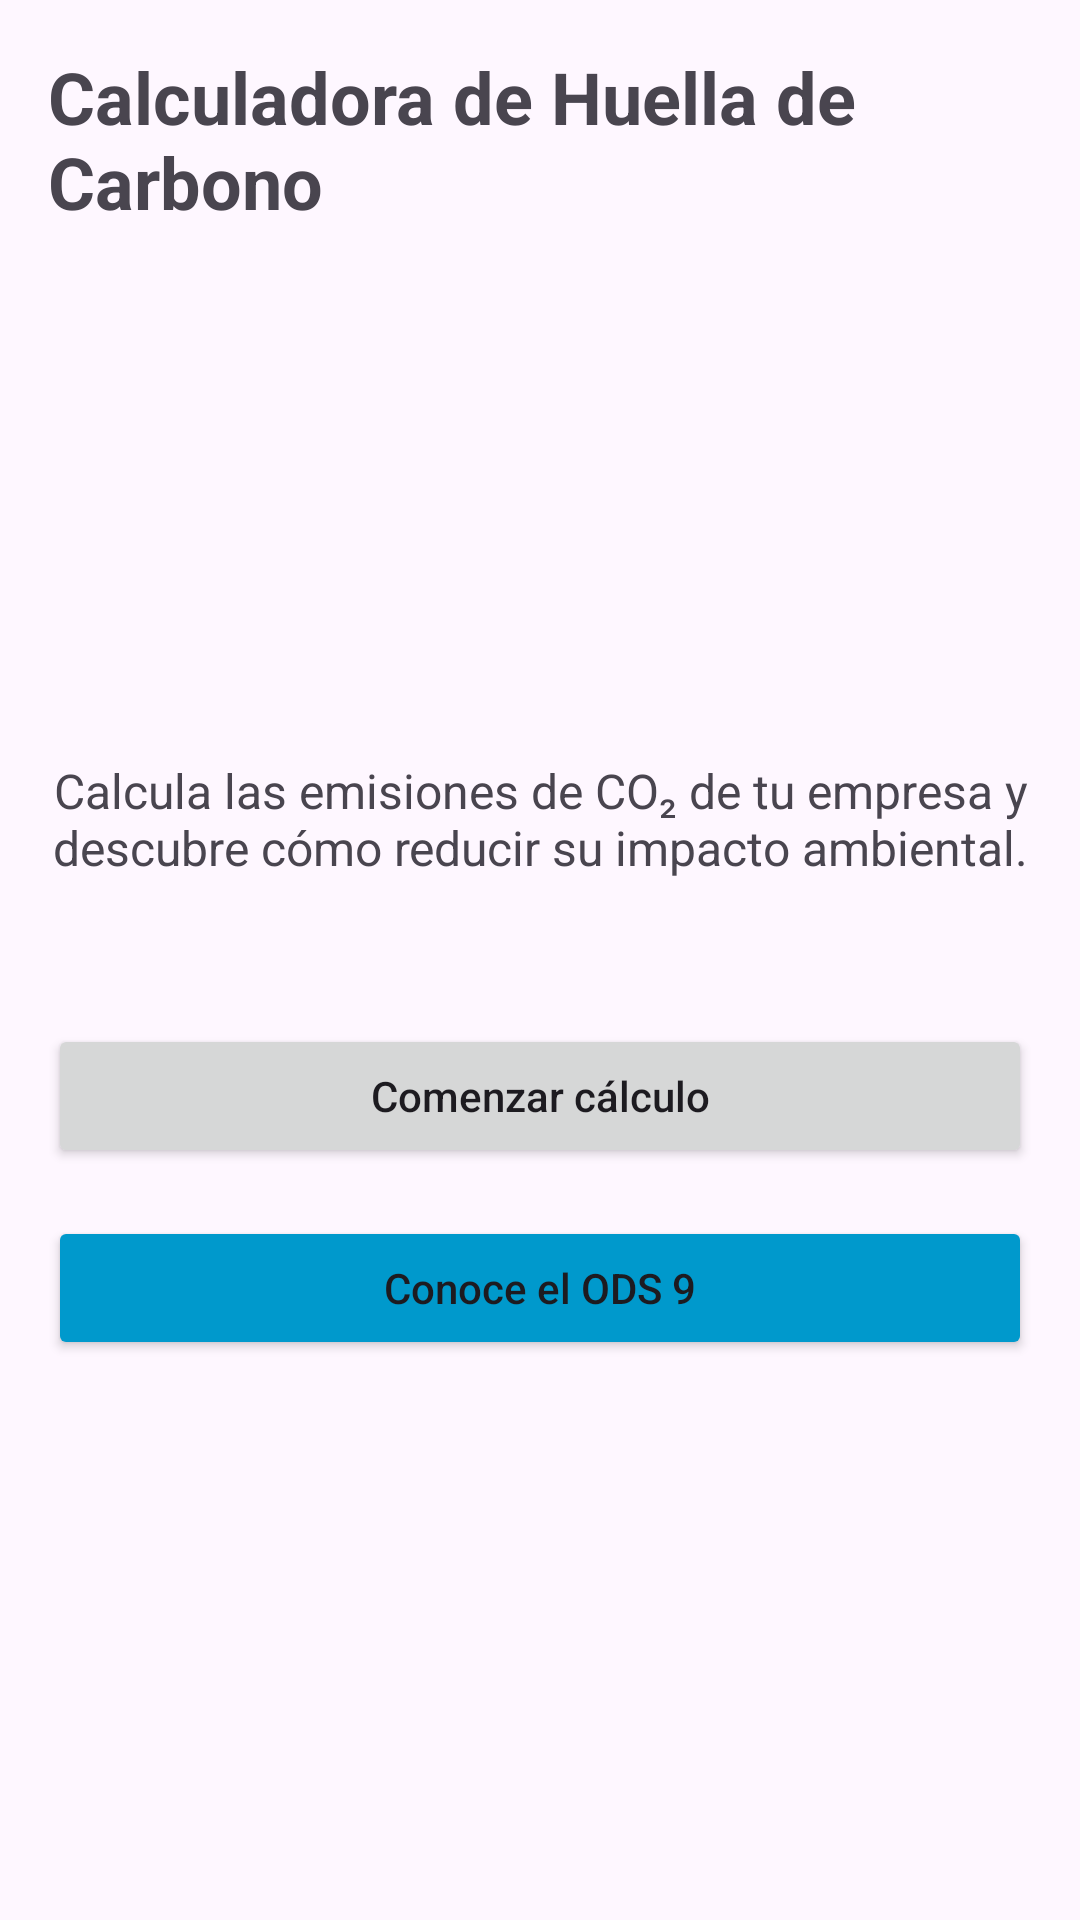

Layout XML and referenced resources for this Android screen:
<!-- AndroidManifest.xml: application theme Theme.CalcCo2 -->
<!-- res/layout/fragment_home.xml -->
<?xml version="1.0" encoding="utf-8"?>
<androidx.constraintlayout.widget.ConstraintLayout
    xmlns:android="http://schemas.android.com/apk/res/android"
    xmlns:app="http://schemas.android.com/apk/res-auto"
    android:layout_width="match_parent"
    android:layout_height="match_parent"
    android:padding="16dp">

    <TextView
        android:id="@+id/titleHome"
        android:layout_width="wrap_content"
        android:layout_height="wrap_content"
        android:text="Calculadora de Huella de Carbono"
        android:textSize="24sp"
        android:textStyle="bold"
        app:layout_constraintTop_toTopOf="parent"
        app:layout_constraintStart_toStartOf="parent"
        app:layout_constraintEnd_toEndOf="parent" />

    <ImageView
        android:id="@+id/iconHome"
        android:layout_width="120dp"
        android:layout_height="120dp"
        android:src="@drawable/ic_carbon_footprint"
        app:layout_constraintTop_toBottomOf="@id/titleHome"
        app:layout_constraintStart_toStartOf="parent"
        app:layout_constraintEnd_toEndOf="parent"
        android:layout_marginTop="32dp" />

    <TextView
        android:id="@+id/descriptionHome"
        android:layout_width="0dp"
        android:layout_height="wrap_content"
        android:text="Calcula las emisiones de CO₂ de tu empresa y descubre cómo reducir su impacto ambiental."
        android:textAlignment="center"
        android:textSize="16sp"
        app:layout_constraintTop_toBottomOf="@id/iconHome"
        app:layout_constraintStart_toStartOf="parent"
        app:layout_constraintEnd_toEndOf="parent"
        android:layout_marginTop="24dp" />

    <Button
        android:id="@+id/btnGoToForm"
        android:layout_width="0dp"
        android:layout_height="wrap_content"
        android:text="Comenzar cálculo"
        android:textAllCaps="false"
        app:layout_constraintTop_toBottomOf="@id/descriptionHome"
        app:layout_constraintStart_toStartOf="parent"
        app:layout_constraintEnd_toEndOf="parent"
        android:layout_marginTop="48dp" />

    <Button
        android:id="@+id/btnGoToInfo"
        android:layout_width="0dp"
        android:layout_height="wrap_content"
        android:text="Conoce el ODS 9"
        android:textAllCaps="false"
        android:backgroundTint="@android:color/holo_blue_dark"
        app:layout_constraintTop_toBottomOf="@id/btnGoToForm"
        app:layout_constraintStart_toStartOf="parent"
        app:layout_constraintEnd_toEndOf="parent"
        android:layout_marginTop="16dp" />

</androidx.constraintlayout.widget.ConstraintLayout>
<!-- resources referenced by this layout -->
<resources>
  <style name="Theme.CalcCo2" parent="Base.Theme.CalcCo2" />
  <style name="Base.Theme.CalcCo2" parent="Theme.Material3.DayNight.NoActionBar">
          
          
      </style>
</resources>
